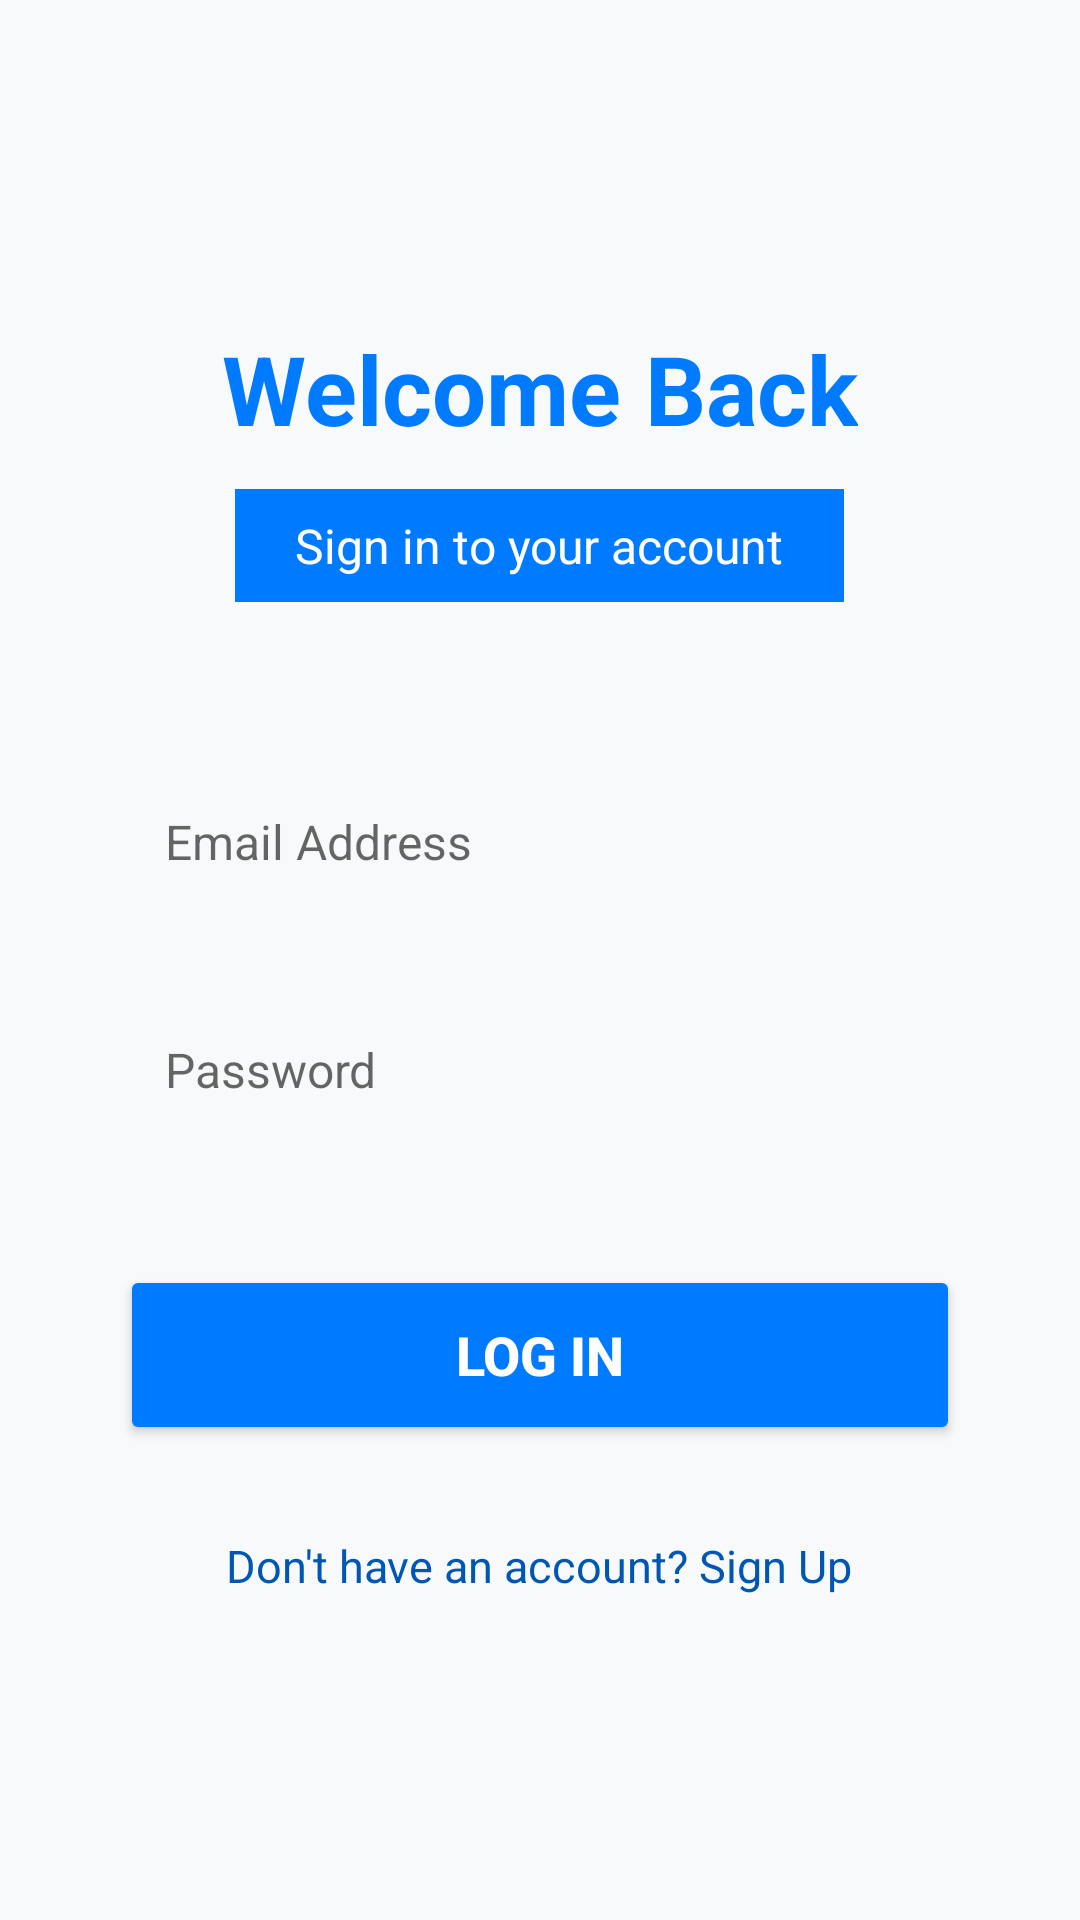

Android layout source for this screen:
<!-- AndroidManifest.xml: application theme Theme.MaterialComponents.DayNight.NoActionBar -->
<!-- res/layout/activity_login.xml -->
<?xml version="1.0" encoding="utf-8"?>

<androidx.core.widget.NestedScrollView
    xmlns:android="http://schemas.android.com/apk/res/android"
    xmlns:app="http://schemas.android.com/apk/res-auto"
    xmlns:tools="http://schemas.android.com/tools"
    android:layout_width="match_parent"
    android:layout_height="match_parent"
    android:fillViewport="true"
    android:background="@color/light_bg"
    android:overScrollMode="never"

    tools:context=".LoginActivity">

    <LinearLayout
        android:layout_width="match_parent"
        android:layout_height="wrap_content"
        android:orientation="vertical"
        android:padding="40dp"
          android:gravity="center_vertical"
        android:focusable="true"
        android:focusableInTouchMode="true">

        <TextView
            android:id="@+id/headerText"
            android:layout_width="wrap_content"
            android:layout_height="wrap_content"
            android:layout_gravity="center_horizontal"
            android:text="Welcome Back"
            android:textColor="@color/primary_blue"
            android:textSize="32sp"
            android:textStyle="bold"
            android:background="@android:color/transparent" />

        <TextView
            android:layout_width="wrap_content"
            android:layout_height="wrap_content"
            android:layout_gravity="center_horizontal"
            android:layout_marginTop="12dp"
            android:layout_marginBottom="50dp"
            android:text="Sign in to your account"
            android:textColor="@color/white"
            android:textSize="16sp"
            android:paddingHorizontal="20dp"
            android:paddingVertical="8dp"
            android:background="@color/primary_blue" />

        <EditText
            android:id="@+id/emailInput"
            android:layout_width="match_parent"
            android:layout_height="60dp"
            android:layout_marginBottom="16dp"
            android:background="@drawable/edit_text_bg"
            android:backgroundTint="@android:color/transparent"
            android:hint="Email Address"
            android:inputType="textEmailAddress"
            android:padding="15dp"
            android:textSize="16sp"
            android:textCursorDrawable="@null" />

        <EditText
            android:id="@+id/passwordInput"
            android:layout_width="match_parent"
            android:layout_height="60dp"
            android:layout_marginBottom="35dp"
            android:background="@drawable/edit_text_bg"
            android:backgroundTint="@android:color/transparent"
            android:hint="Password"
            android:inputType="textPassword"
            android:padding="15dp"
            android:textSize="16sp"
            android:textCursorDrawable="@null" />

        <Button
            android:id="@+id/loginBtn"
            android:layout_width="match_parent"
            android:layout_height="60dp"
            android:backgroundTint="@color/primary_blue"
            android:text="LOG IN"
            android:textColor="@android:color/white"
            android:textSize="18sp"
            android:textStyle="bold"
            app:cornerRadius="12dp" />

        <TextView
            android:id="@+id/signupLink"
            android:layout_width="wrap_content"
            android:layout_height="wrap_content"
            android:layout_gravity="center_horizontal"
            android:layout_marginTop="30dp"
            android:text="Don't have an account? Sign Up"
            android:textColor="@color/accent_blue"
            android:textSize="15sp"
            android:background="@android:color/transparent" />

    </LinearLayout>
</androidx.core.widget.NestedScrollView>
<!-- resources referenced by this layout -->
<resources>
  <color name="accent_blue">#0056b3</color>
  <color name="light_bg">#F8F9FA</color>
  <color name="primary_blue">#007BFF</color>
  <color name="white">#FFFFFFFF</color>
  <!-- drawable edit_text_bg (drawable) -->
  <?xml version="1.0" encoding="utf-8"?>
  
  <shape xmlns:android="http://schemas.android.com/apk/res/android">
      <solid android:color="@android:color/white" />
      
      <stroke
          android:width="1dp"
          android:color="#CCCCCC" />
      
      <corners android:radius="12dp" />
      <padding
          android:left="16dp"
          android:right="16dp" />
  </shape>
</resources>
